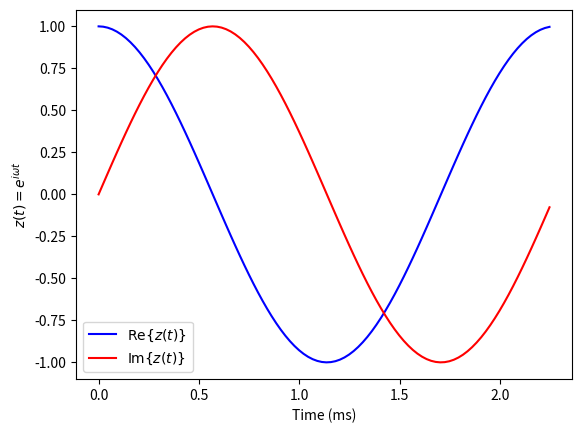

Reproduce this figure in Python.
import numpy as n
import scipy.constants as c
import matplotlib.pyplot as plt

""" 
numpy.arange: 

"""

print("Hello World!")
# test numpy and scipy
print(n.pi)
print(c.pi)

sample_rate = 44100.0 # 44100 samples per second
t = n.arange(100)/sample_rate 
csin = n.exp(1j*2.0*n.pi*440.0*t) # A 440 Hz signal
plt.plot(t*1e3, csin.real,color="blue",
         label="$\mathrm{Re}\{z(t)\}$")
plt.plot(t*1e3, csin.imag,color="red",
         label="$\mathrm{Im}\{z(t)\}$")
plt.xlabel("Time (ms)")
plt.ylabel("$z(t)=e^{i\omega t}$")
plt.legend()
plt.show()